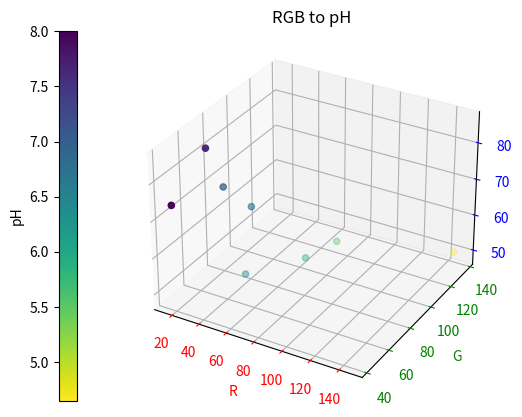

The script that saved this image:
import matplotlib.pyplot as plt
from scipy.optimize import curve_fit
import numpy as np
 
# Fitting function
def func(rgb, a1, a2, b1, b2, c1, c2):
    return a1*rgb[:, 0]**a2+b1*rgb[:, 1]**b2+c1*rgb[:, 2]**c2
    #return a1*r**a2+b1*g**b2+c1*b**c2
 
# Experimental data points    
pH_values = np.array([4.65, 5.50, 5.95, 6.40, 6.70, 7.00, 7.60, 8.00])
rgb_values = np.array([[146.29, 135.73, 50.21],
                       [82.79, 106.04, 54.27],
                       [68.93, 94.55, 51.15],
                       [40.13, 75.40, 48.58],
                       [40.87, 80.64, 66.19],
                       [28.64, 71.22, 72.75],
                       [26.41, 60.29, 85.66],
                       [16.36, 42.82, 73.87]])

# Perform the curve-fit
popt, pcov = curve_fit(func, rgb_values, pH_values, maxfev = 20000)
a1, a2, b1, b2, c1, c2 = popt
print("Calibration Curves:\npH = "+str(a1)+" × R^("+str(a2)+") + "+str(b1)+" × G^("+str(b2)+") + "+str(c1)+" × B^("+str(c2)+")")
print(func(rgb_values, a1, a2, b1, b2, c1, c2))

# Create figure
fig = plt.figure()
ax = fig.add_subplot(111, projection='3d')

# Set values
r = rgb_values[:, 0]
g = rgb_values[:, 1]
b = rgb_values[:, 2]
ph = pH_values

# Create colorbar figure
img = ax.scatter(r, g, b, c=ph, cmap='viridis_r')
cb = fig.colorbar(img, location = 'left')
# Set labels
cb.set_label('pH')
ax.set_xlabel('R')
ax.set_ylabel('G')
ax.set_zlabel('B')
# Color of labels
ax.xaxis.label.set_color('red')
ax.yaxis.label.set_color('green')
ax.zaxis.label.set_color('blue')
# Color of axes
ax.tick_params(axis='x', colors='red')
ax.tick_params(axis='y', colors='green')
ax.tick_params(axis='z', colors='blue')
# Set title
ax.set_title('RGB to pH')
# Show figure
plt.show()